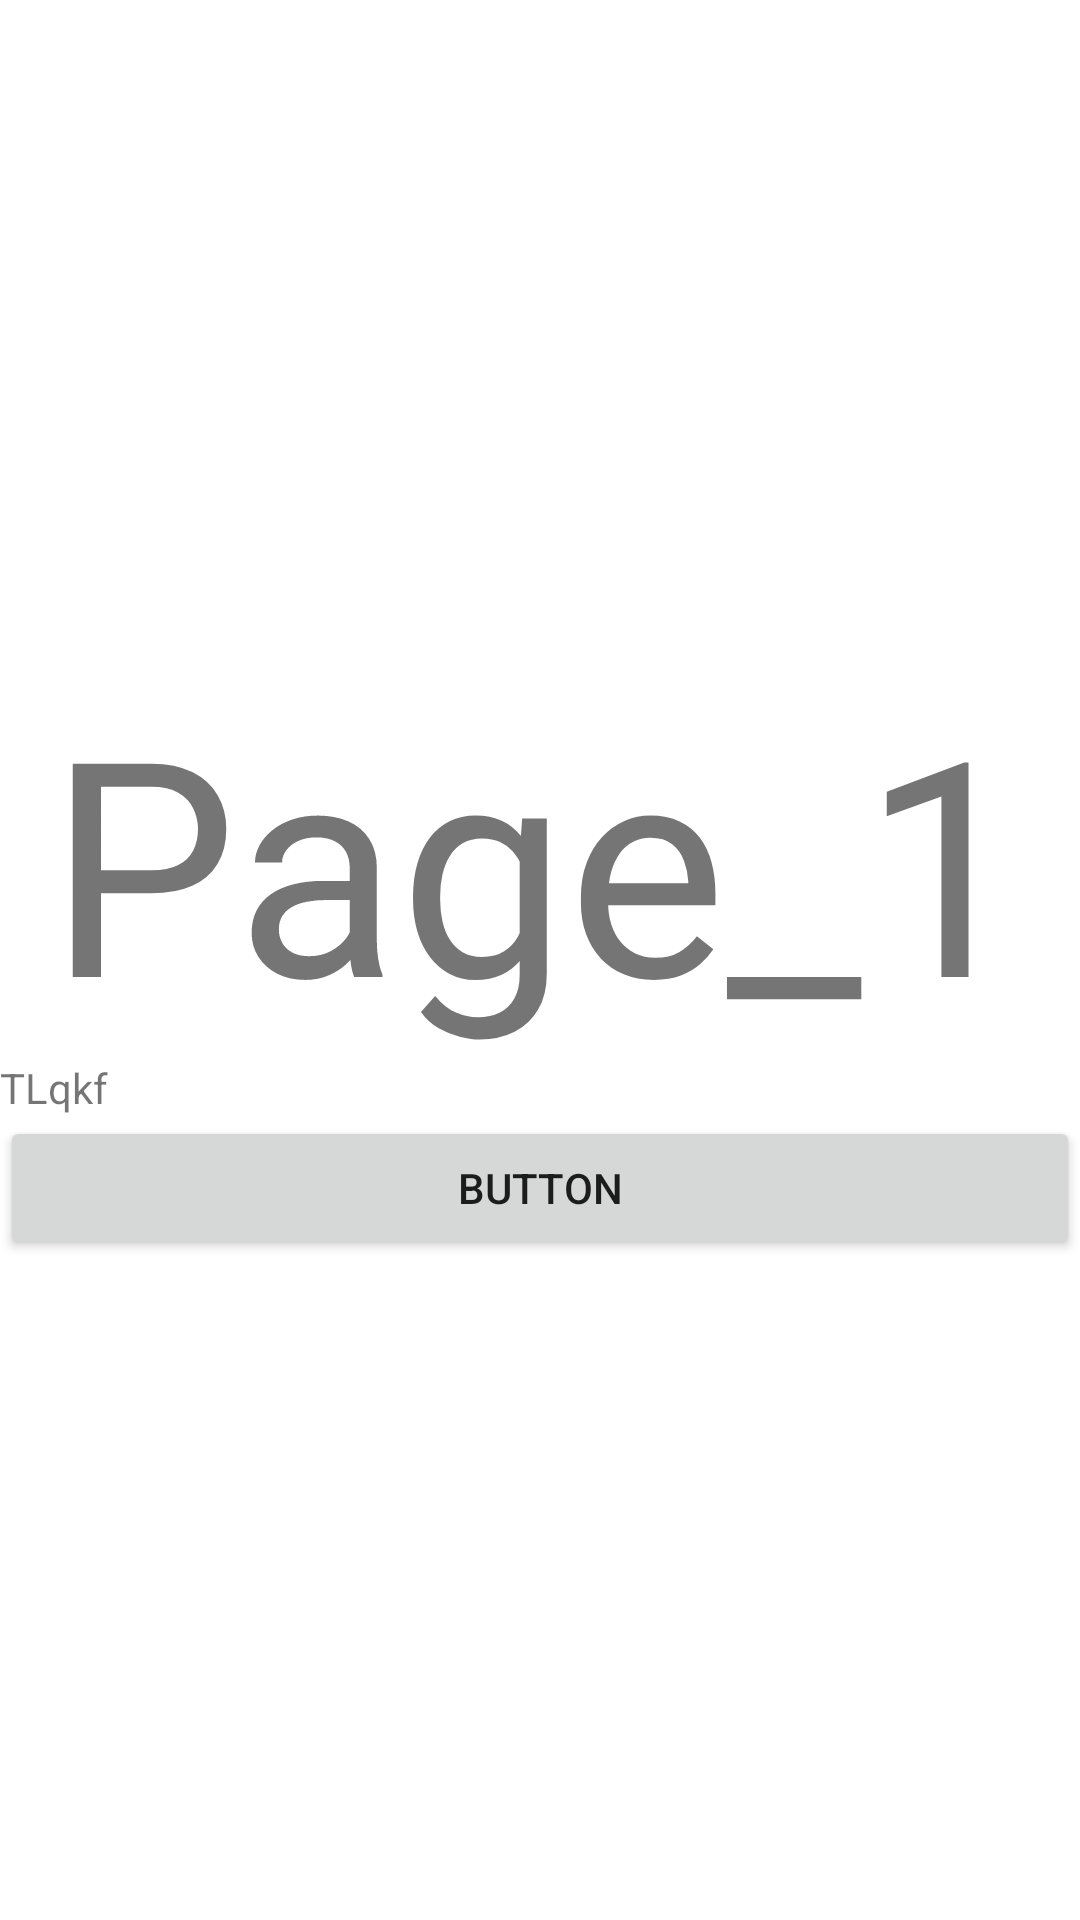

This screen was rendered from an Android layout file. Write that file and the resources it references.
<!-- AndroidManifest.xml: application theme Theme.SuperB -->
<!-- res/layout/fragment_home.xml -->
<?xml version="1.0" encoding="utf-8"?>
<LinearLayout xmlns:android="http://schemas.android.com/apk/res/android"
    xmlns:app="http://schemas.android.com/apk/res-auto"
    xmlns:tools="http://schemas.android.com/tools"
    android:layout_width="match_parent"
    android:orientation="vertical"
    android:gravity="center"
    android:layout_height="match_parent">



    <TextView
        android:layout_width="wrap_content"
        android:layout_height="wrap_content"
        android:text="Page_1"
        android:textSize="100dp"/>

    <TextView
        android:id="@+id/textView2"
        android:layout_width="match_parent"
        android:layout_height="wrap_content"
        android:text="TLqkf" />

    <Button
        android:id="@+id/button"
        android:layout_width="match_parent"
        android:layout_height="wrap_content"
        android:text="Button" />


</LinearLayout>
<!-- resources referenced by this layout -->
<resources>
  <style name="Theme.SuperB" parent="Theme.MaterialComponents.DayNight.DarkActionBar">
          
          <item name="colorPrimary">@color/purple_500</item>
          <item name="colorPrimaryVariant">@color/purple_700</item>
          <item name="colorOnPrimary">@color/white</item>
          
          <item name="colorSecondary">@color/teal_200</item>
          <item name="colorSecondaryVariant">@color/teal_700</item>
          <item name="colorOnSecondary">@color/black</item>
          
          <item name="android:statusBarColor">?attr/colorPrimaryVariant</item>
          
      </style>
  <color name="purple_500">#FF6200EE</color>
  <color name="purple_700">#FF3700B3</color>
  <color name="white">#FFFFFFFF</color>
  <color name="teal_200">#FF03DAC5</color>
  <color name="teal_700">#FF018786</color>
  <color name="black">#FF000000</color>
</resources>
